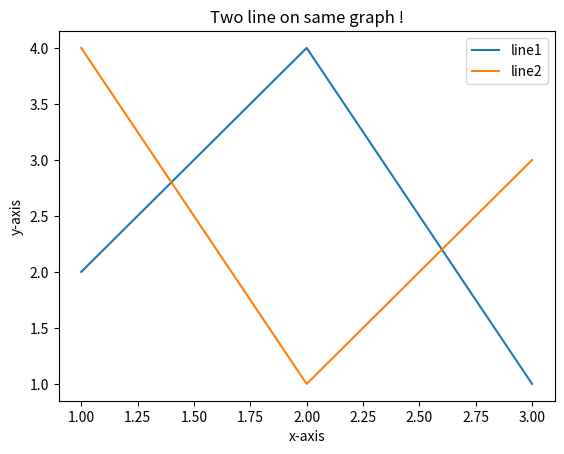

Generate this figure with matplotlib:
import matplotlib.pyplot as plt
x1=[1,2,3]
y1=[2,4,1]
plt.plot(x1,y1,label="line1")
x2=[1,2,3]
y2=[4,1,3]
plt.plot(x2,y2,label="line2")
plt.xlabel("x-axis")
plt.ylabel("y-axis")
plt.title("Two line on same graph !")
plt.legend()
plt.show()
